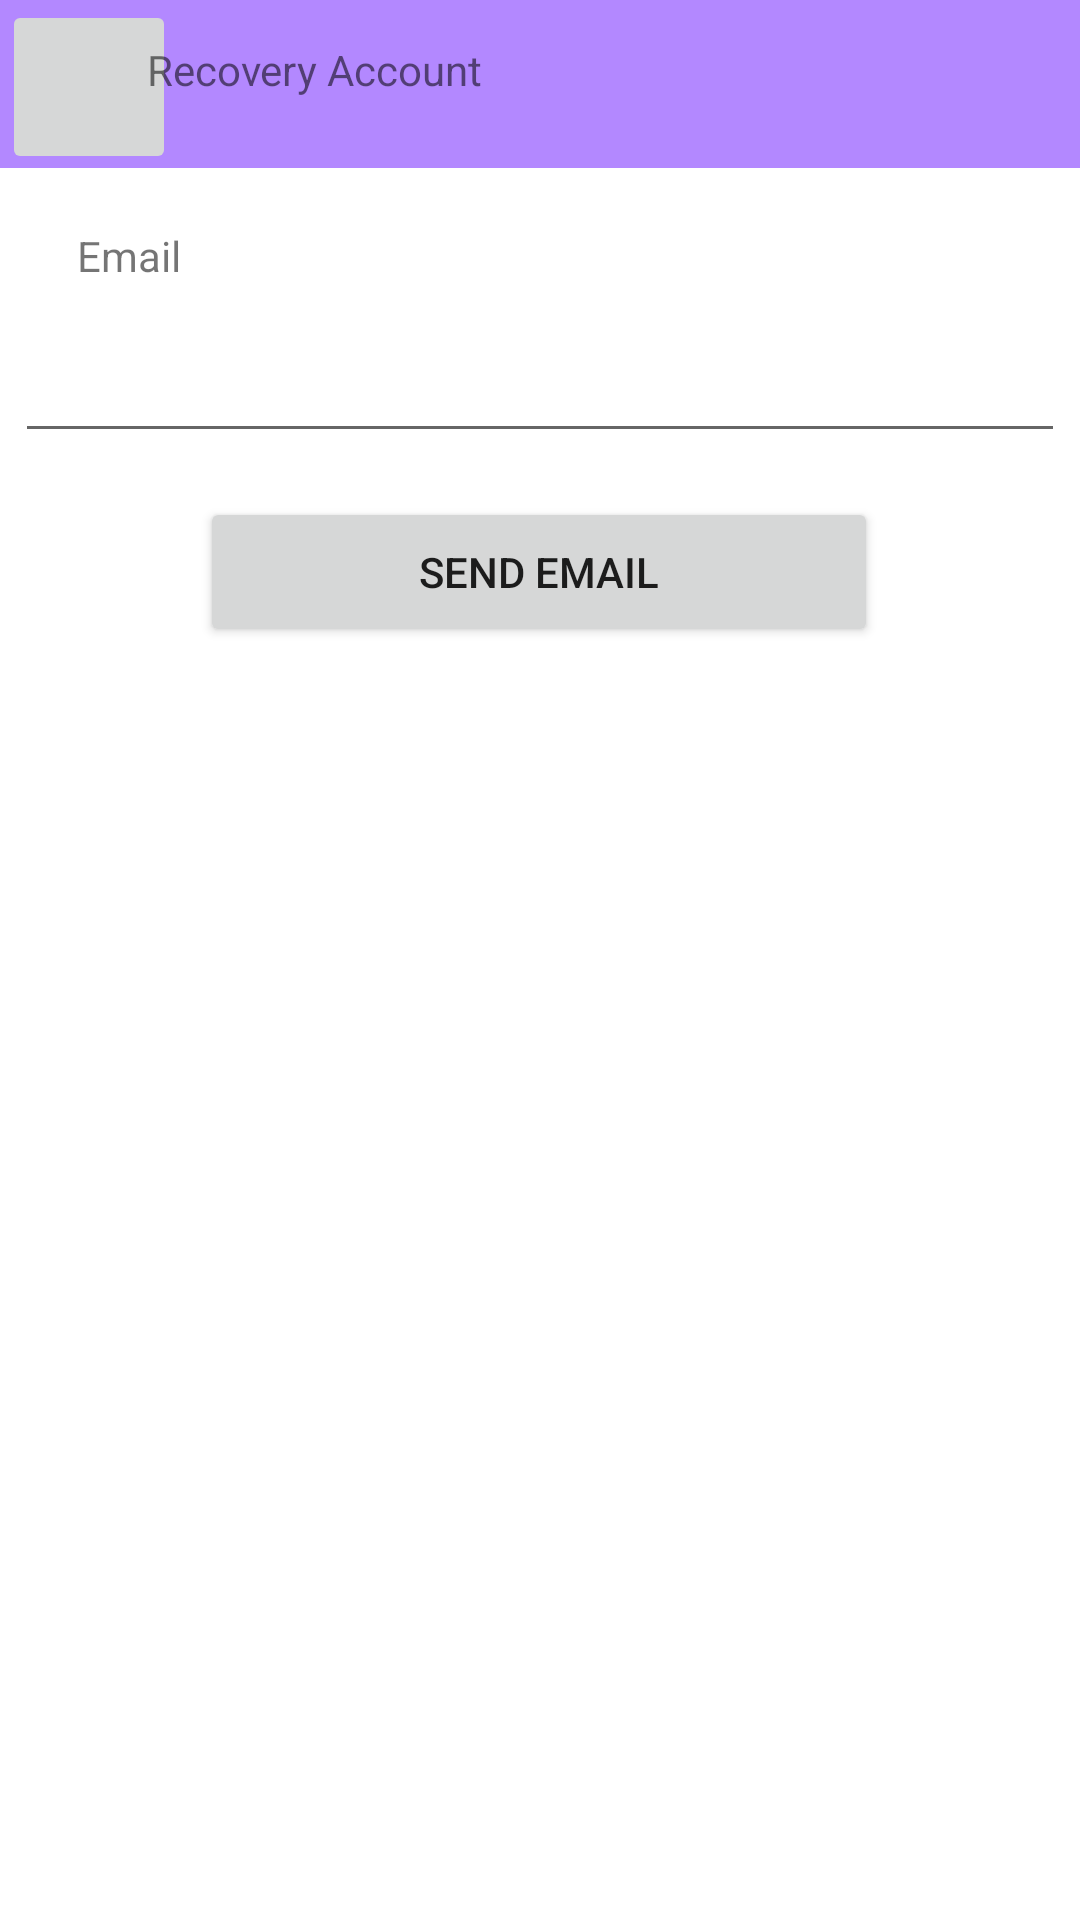

This screen was rendered from an Android layout file. Write that file and the resources it references.
<!-- AndroidManifest.xml: application theme Theme.AplikasiResponsi1764 -->
<!-- res/layout/activity_recovery.xml -->
<?xml version="1.0" encoding="utf-8"?>
<androidx.constraintlayout.widget.ConstraintLayout xmlns:android="http://schemas.android.com/apk/res/android"
    xmlns:app="http://schemas.android.com/apk/res-auto"
    xmlns:tools="http://schemas.android.com/tools"
    android:layout_width="match_parent"
    android:layout_height="match_parent"
    tools:context=".RecoveryActivity">

    <androidx.appcompat.widget.Toolbar
        android:id="@+id/toolbar2"
        android:layout_width="409dp"
        android:layout_height="wrap_content"
        android:background="#B388FF"
        android:minHeight="?attr/actionBarSize"
        android:theme="?attr/actionBarTheme"
        app:layout_constraintBottom_toBottomOf="parent"
        app:layout_constraintEnd_toEndOf="parent"
        app:layout_constraintStart_toStartOf="parent"
        app:layout_constraintTop_toTopOf="parent"
        app:layout_constraintVertical_bias="0.0" />

    <ImageButton
        android:id="@+id/imageButton2"
        android:layout_width="58dp"
        android:layout_height="58dp"
        app:layout_constraintBottom_toBottomOf="parent"
        app:layout_constraintEnd_toEndOf="parent"
        app:layout_constraintHorizontal_bias="0.002"
        app:layout_constraintStart_toStartOf="parent"
        app:layout_constraintTop_toTopOf="parent"
        app:layout_constraintVertical_bias="0.0"
        app:srcCompat="@drawable/ic_baseline_arrow_back_24"
        tools:ignore="SpeakableTextPresentCheck" />

    <TextView
        android:id="@+id/textView9"
        android:layout_width="229dp"
        android:layout_height="26dp"
        android:text="Recovery Account"
        app:layout_constraintBottom_toBottomOf="parent"
        app:layout_constraintEnd_toEndOf="parent"
        app:layout_constraintHorizontal_bias="0.373"
        app:layout_constraintStart_toStartOf="parent"
        app:layout_constraintTop_toTopOf="parent"
        app:layout_constraintVertical_bias="0.022" />

    <TextView
        android:id="@+id/textView10"
        android:layout_width="wrap_content"
        android:layout_height="wrap_content"
        android:text="Email"
        app:layout_constraintBottom_toBottomOf="parent"
        app:layout_constraintEnd_toEndOf="parent"
        app:layout_constraintHorizontal_bias="0.079"
        app:layout_constraintStart_toStartOf="parent"
        app:layout_constraintTop_toTopOf="parent"
        app:layout_constraintVertical_bias="0.122" />

    <EditText
        android:layout_width="350dp"
        android:layout_height="50dp"
        app:layout_constraintBottom_toBottomOf="parent"
        app:layout_constraintEnd_toEndOf="parent"
        app:layout_constraintHorizontal_bias="0.491"
        app:layout_constraintStart_toStartOf="parent"
        app:layout_constraintTop_toTopOf="parent"
        app:layout_constraintVertical_bias="0.171"
        tools:ignore="SpeakableTextPresentCheck" />

    <Button
        android:id="@+id/button3"
        android:layout_width="226dp"
        android:layout_height="50dp"
        android:text="Send EMail"
        app:layout_constraintBottom_toBottomOf="parent"
        app:layout_constraintEnd_toEndOf="parent"
        app:layout_constraintHorizontal_bias="0.497"
        app:layout_constraintStart_toStartOf="parent"
        app:layout_constraintTop_toTopOf="parent"
        app:layout_constraintVertical_bias="0.281" />
</androidx.constraintlayout.widget.ConstraintLayout>
<!-- resources referenced by this layout -->
<resources>
  <style name="Theme.AplikasiResponsi1764" parent="Theme.MaterialComponents.DayNight.DarkActionBar">
          
          <item name="colorPrimary">@color/purple_500</item>
          <item name="colorPrimaryVariant">@color/purple_700</item>
          <item name="colorOnPrimary">@color/white</item>
          
          <item name="colorSecondary">@color/teal_200</item>
          <item name="colorSecondaryVariant">@color/teal_700</item>
          <item name="colorOnSecondary">@color/black</item>
          
          <item name="android:statusBarColor">?attr/colorPrimaryVariant</item>
          
      </style>
  <!-- not gathered from this repository: default colours our renderer supplied (Android Studio template values) -->
  <color name="purple_500">#FF6200EE</color>
  <color name="purple_700">#FF3700B3</color>
  <color name="teal_200">#FF03DAC5</color>
  <color name="teal_700">#FF018786</color>
  <color name="black">#FF000000</color>
  <color name="white">#FFFFFFFF</color>
</resources>
